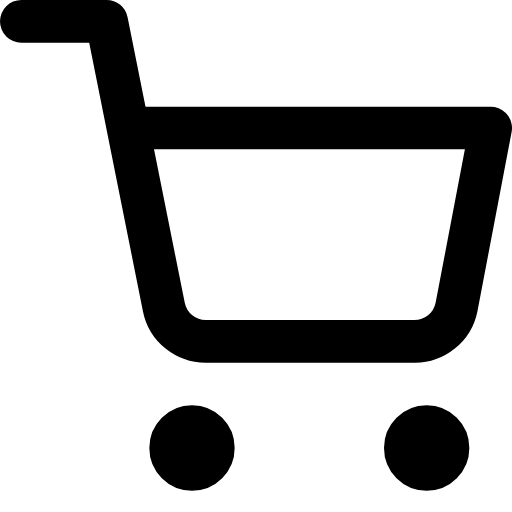
t = 0.00 s
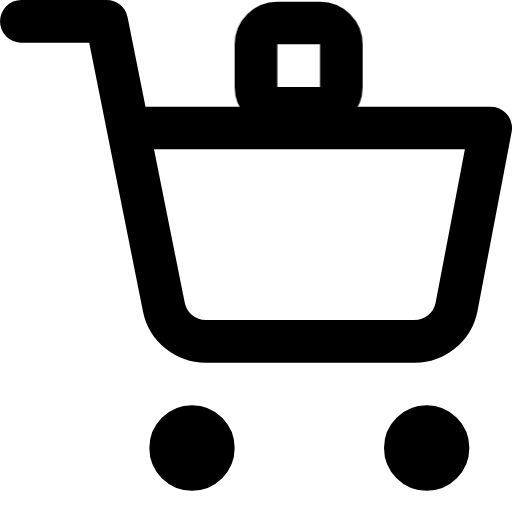
t = 0.26 s
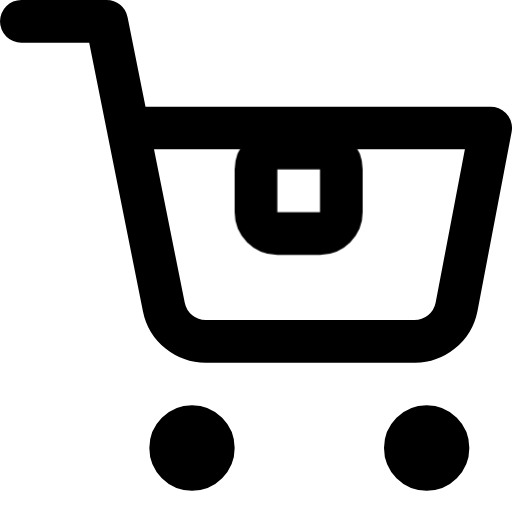
t = 0.49 s
t = 0.75 s: frame unchanged from t = 0.00 s, image omitted
t = 0.94 s: frame unchanged from t = 0.00 s, image omitted
t = 1.31 s: frame unchanged from t = 0.00 s, image omitted

The animated SVG that drew these frames (rendered in a browser with its animation timeline set to each time). Animation: 2 CSS @keyframes rules; one cycle of 1.50 s, repeats indefinitely.

<svg xmlns="http://www.w3.org/2000/svg" viewBox="0 0 24 24" fill="none" stroke="currentColor" stroke-width="2" stroke-linecap="round" stroke-linejoin="round">
  <style>/* CSS fallback for former SMIL animations */
@keyframes kf-sepet-1 {
  0.000% { y: -2; }
  50.000% { y: 10; }
  100.000% { y: 10; }
}
@keyframes kf-sepet-2 {
  0.000% { opacity: 0; }
  10.000% { opacity: 1; }
  40.000% { opacity: 1; }
  50.000% { opacity: 0; }
  100.000% { opacity: 0; }
}
.fx-sepet-1 { animation: kf-sepet-1 1.5s ease-in-out 0s infinite, kf-sepet-2 1.5s ease-in-out 0s infinite; }
</style><circle cx="9" cy="21" r="1" /><circle cx="20" cy="21" r="1" /><path d="M1 1h4l2.68 13.39a2 2 0 0 0 2 1.61h9.72a2 2 0 0 0 2-1.61L23 6H6" /><rect x="12" y="-2" width="4" height="4" rx="1" class="fx-sepet-1" />
</svg>